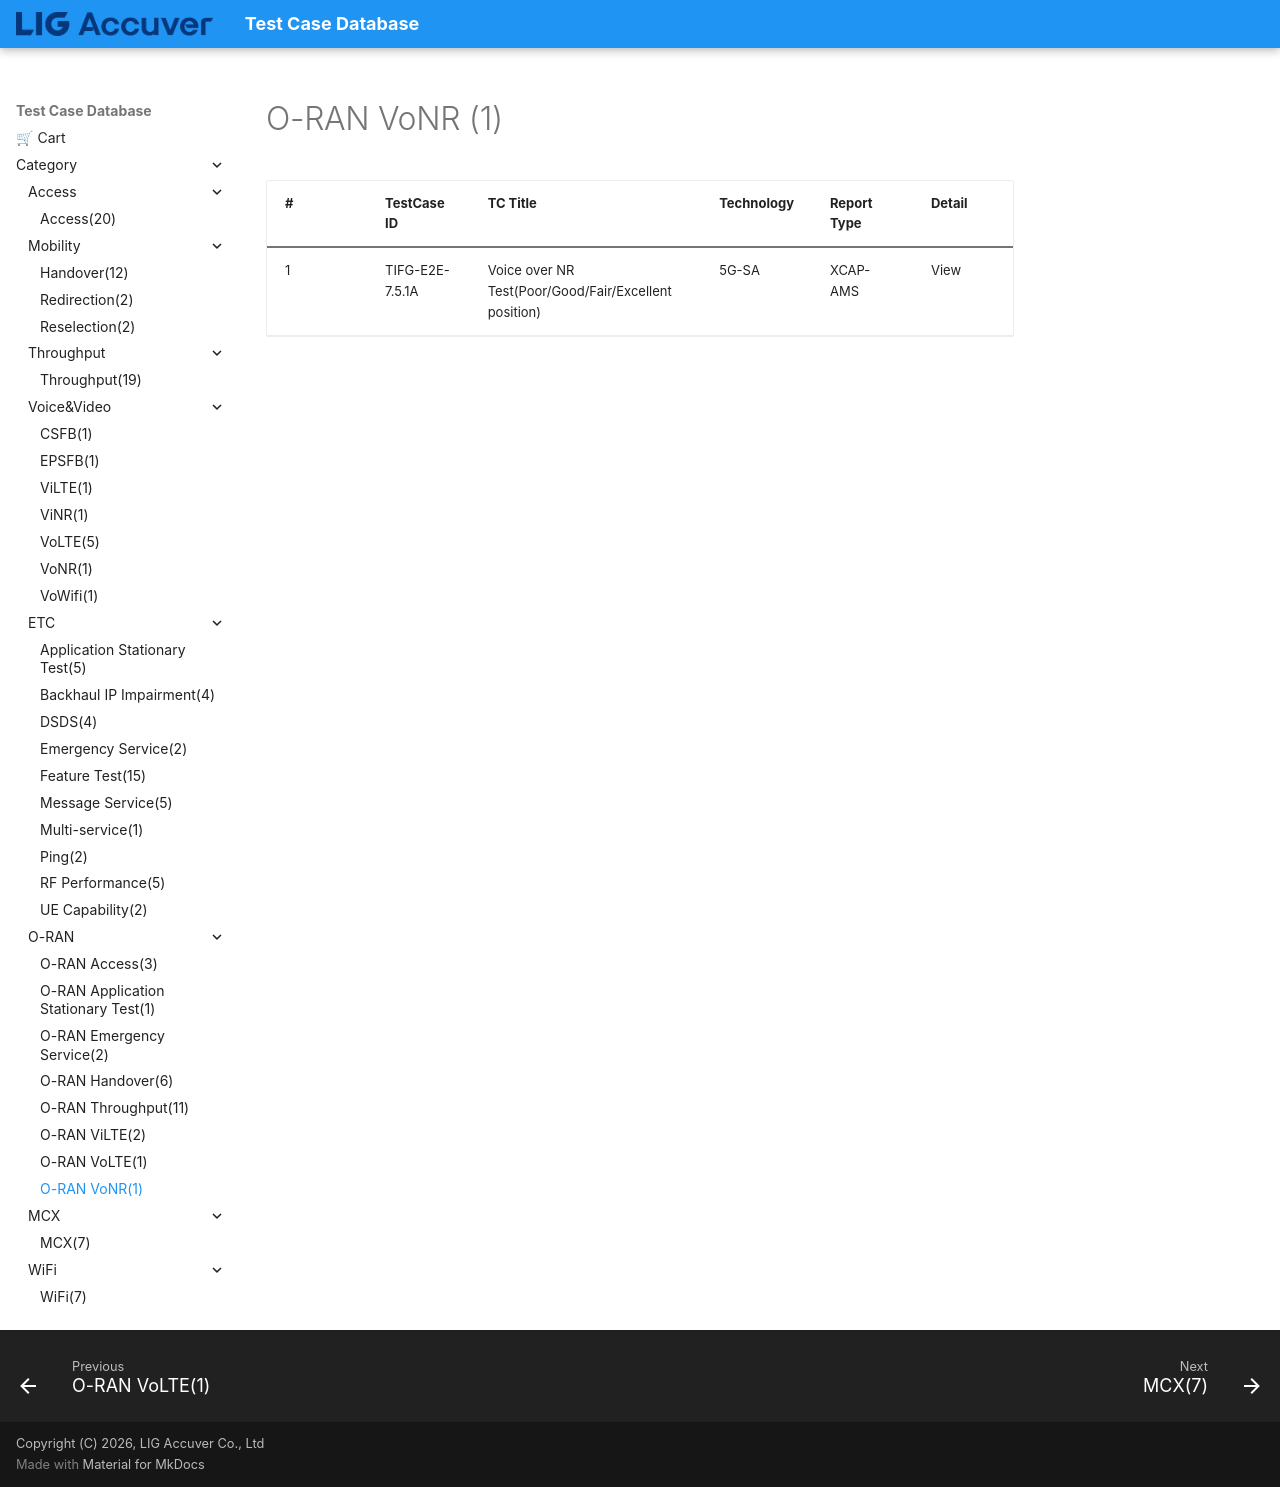

repository: convergencesolutionteam/testcase_database2 · page: TC_ORAN_VoNR/index.html · generator: mkdocs

# O-RAN VoNR (1)

| # | TestCase ID | TC Title | Technology | Report Type | Detail |
|---|---|---|---|---|---|
| 1 | TIFG-E2E-7.5.1A | Voice over NR Test(Poor/Good/Fair/Excellent position) | 5G-SA | XCAP-AMS | View |
